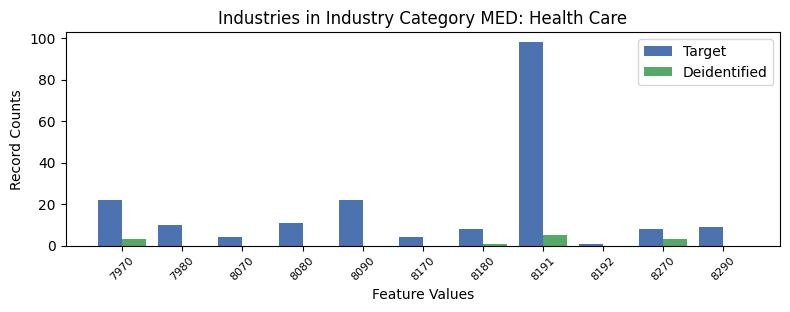

Values plotted in this chart, from the file beside it:
, INDP, count_target, count_deidentified
2, 7970, 22, 3.0
3, 7980, 10, 0.0
9, 8070, 4, 0.0
5, 8080, 11, 0.0
4, 8090, 22, 0.0
8, 8170, 4, 0.0
6, 8180, 8, 1.0
1, 8191, 98, 5.0
10, 8192, 1, 0.0
7, 8270, 8, 3.0
0, 8290, 9, 0.0
